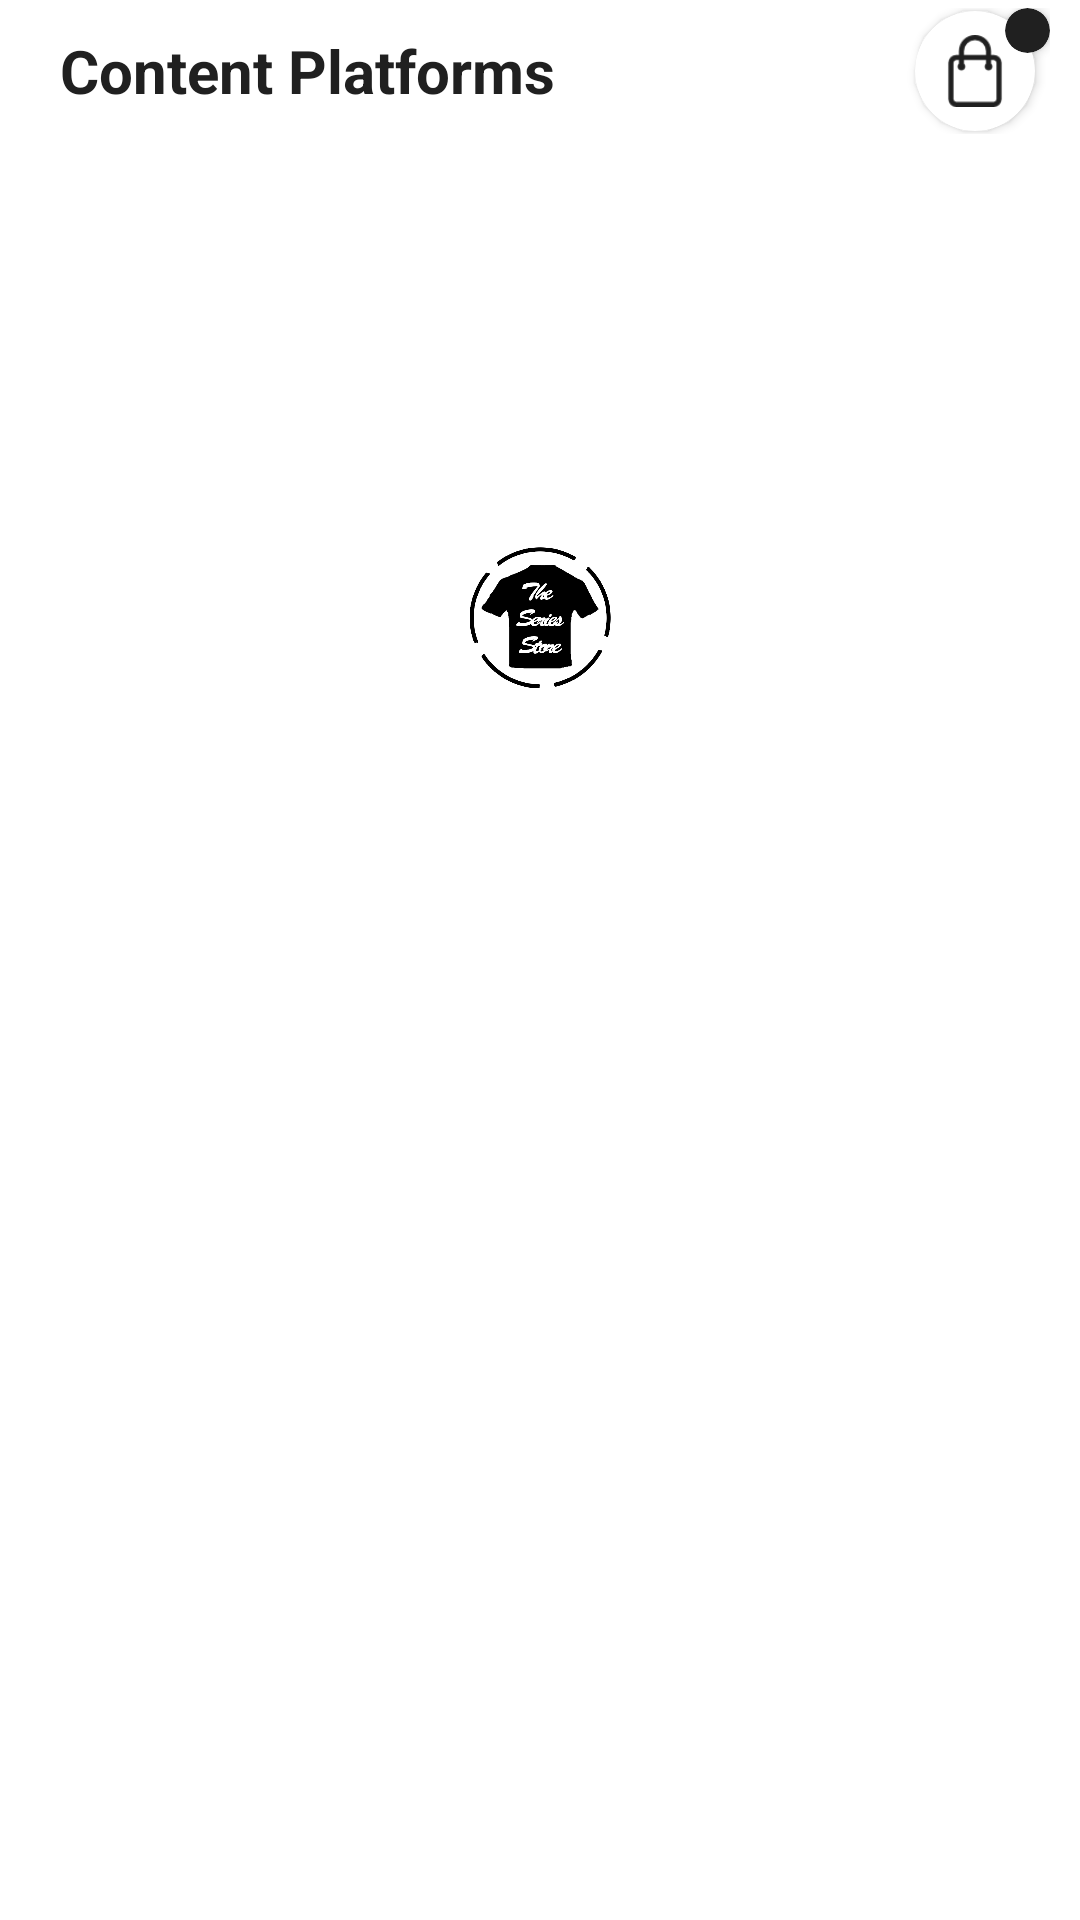

This screen was rendered from an Android layout file. Write that file and the resources it references.
<!-- AndroidManifest.xml: application theme Theme.Default -->
<!-- res/layout/fragment_categories.xml -->
<?xml version="1.0" encoding="utf-8"?>
<layout xmlns:android="http://schemas.android.com/apk/res/android"
    xmlns:app="http://schemas.android.com/apk/res-auto"
    xmlns:tools="http://schemas.android.com/tools">

    <data>

    </data>

    <androidx.constraintlayout.widget.ConstraintLayout
        android:layout_width="match_parent"
        android:layout_height="match_parent"
        android:background="@color/white"
        tools:context=".fragments.Categories">

        <ProgressBar
            android:id="@+id/progressbar"
            android:layout_width="wrap_content"
            android:layout_height="wrap_content"
            android:layout_marginTop="120dp"
            android:indeterminateDrawable="@drawable/customprogressbar"
            android:padding="5dp"
            app:layout_constraintEnd_toEndOf="parent"
            app:layout_constraintStart_toStartOf="parent"
            app:layout_constraintTop_toBottomOf="@+id/listrecyview" />


        <androidx.constraintlayout.widget.ConstraintLayout
            android:layout_width="wrap_content"
            android:layout_height="42dp"
            android:layout_marginEnd="10dp"
            app:layout_constraintBottom_toBottomOf="@+id/imageView2"
            app:layout_constraintEnd_toEndOf="parent"
            app:layout_constraintTop_toTopOf="@+id/imageView2">


            <androidx.cardview.widget.CardView
                android:id="@+id/cart"
                android:layout_width="40dp"
                android:layout_height="40dp"
                android:foreground="?attr/selectableItemBackground"
                app:cardCornerRadius="20dp"
                android:layout_margin="5dp"
                app:layout_constraintBottom_toBottomOf="parent"
                app:layout_constraintEnd_toEndOf="parent"
                app:layout_constraintStart_toStartOf="parent"
                app:layout_constraintTop_toTopOf="parent">


                <ImageView
                    android:id="@+id/imageView8"
                    android:layout_width="match_parent"
                    android:layout_height="match_parent"
                    android:layout_gravity="center"
                    android:padding="8dp"
                    app:layout_constraintBottom_toBottomOf="parent"
                    app:layout_constraintEnd_toEndOf="parent"
                    app:layout_constraintStart_toStartOf="parent"
                    app:layout_constraintTop_toTopOf="parent"
                    app:srcCompat="@drawable/bag"
                    app:tint="@color/darkgrey" />


            </androidx.cardview.widget.CardView>

            <androidx.cardview.widget.CardView
                android:layout_width="15dp"
                android:layout_height="15dp"
                app:cardBackgroundColor="@color/darkgrey"
                app:cardCornerRadius="7.5dp"
                app:layout_constraintEnd_toEndOf="parent"
                app:layout_constraintTop_toTopOf="parent">

                <TextView
                    android:layout_width="wrap_content"
                    android:layout_height="wrap_content"
                    android:textStyle="bold"
                    android:id="@+id/cartcount"
                    android:layout_gravity="center"
                    android:includeFontPadding="false"
                    android:textSize="8sp"
                    android:textColor="@color/white" />

            </androidx.cardview.widget.CardView>

        </androidx.constraintlayout.widget.ConstraintLayout>

        <TextView
            android:id="@+id/imageView2"
            android:layout_width="wrap_content"
            android:layout_height="wrap_content"
            android:layout_marginStart="20dp"
            android:layout_marginTop="10dp"
            android:text="Content Platforms"
            android:textColor="@color/darkgrey"
            android:textSize="20sp"
            android:textStyle="bold"
            app:layout_constraintStart_toStartOf="parent"
            app:layout_constraintTop_toTopOf="parent" />

        <androidx.recyclerview.widget.RecyclerView
            android:id="@+id/listrecyview"
            android:layout_width="match_parent"
            android:layout_height="wrap_content"
            android:overScrollMode="never"
            android:layout_marginStart="10dp"
            android:layout_marginTop="20dp"
            app:layout_constraintEnd_toEndOf="parent"
            app:layout_constraintStart_toStartOf="parent"
            app:layout_constraintTop_toBottomOf="@+id/imageView2" />

        <androidx.recyclerview.widget.RecyclerView
            android:id="@+id/productsrecyview"
            android:layout_width="match_parent"
            android:layout_height="0dp"
            android:overScrollMode="never"
            android:layout_marginTop="10dp"
            app:layout_constraintBottom_toBottomOf="parent"
            app:layout_constraintEnd_toEndOf="parent"
            app:layout_constraintStart_toStartOf="parent"
            app:layout_constraintTop_toBottomOf="@+id/listrecyview" />

    </androidx.constraintlayout.widget.ConstraintLayout>
</layout>
<!-- resources referenced by this layout -->
<resources>
  <color name="darkgrey">#202020</color>
  <color name="white">#FFFFFF</color>
  <!-- drawable bag: png bitmap (drawable, 1047 bytes) -->
  <!-- drawable customprogressbar (drawable) -->
  <?xml version="1.0" encoding="utf-8"?>
  <layer-list xmlns:android="http://schemas.android.com/apk/res/android">
      <item>
          <rotate
              android:drawable="@drawable/spinner"
              android:fillAfter="true"
              android:fromDegrees="0"
              android:pivotX="55%"
              android:pivotY="50%"
              android:toDegrees="360" />
      </item>
  </layer-list>
  <style name="Theme.Default" parent="Theme.MaterialComponents.Light.NoActionBar">
          
          <item name="colorPrimary">#2E2E2E</item>
          <item name="colorPrimaryVariant">@color/white</item>
          <item name="colorOnPrimary">@color/white</item>
          
          <item name="colorSecondary">@color/teal_200</item>
          <item name="colorSecondaryVariant">@color/teal_700</item>
          <item name="colorOnSecondary">@color/black</item>
          <item name="android:windowLightStatusBar">true</item>
  
          <item name="fontFamily">@font/quicksand_medium</item>
          
          <item name="android:statusBarColor" tools:targetApi="l">?attr/colorPrimaryVariant</item>
          
      </style>
  <!-- drawable spinner: png bitmap (drawable, 27905 bytes) -->
  <color name="teal_200">#FF5252</color>
  <color name="teal_700">#FF018786</color>
  <color name="black">#FF000000</color>
</resources>
